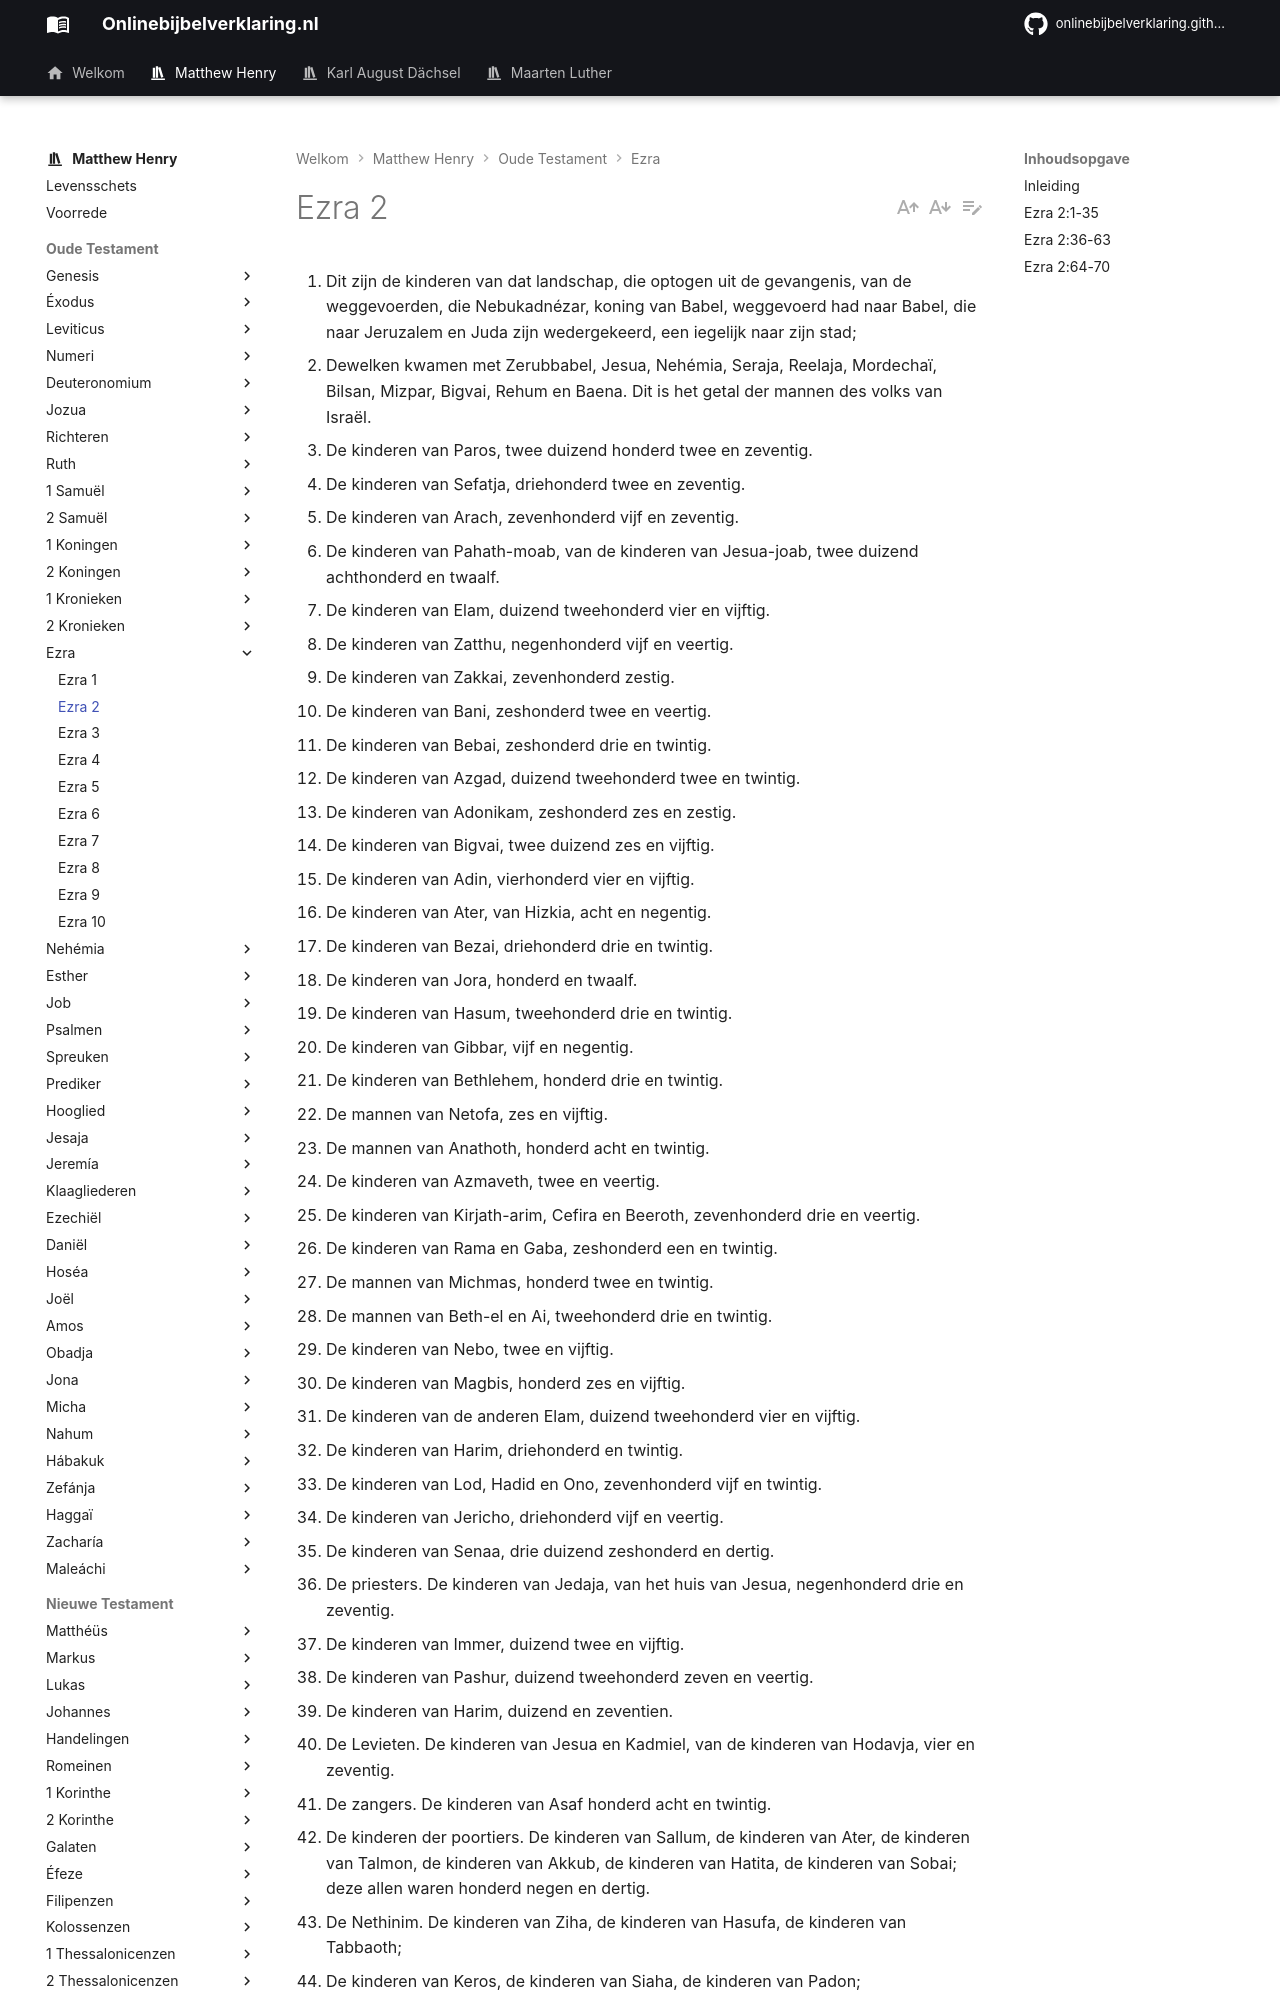

repository: onlinebijbelverklaring/dev-preview · page: matthewhenry/Ezra/Ezra2/index.html · generator: mkdocs

1. Dit zijn de kinderen van dat landschap, die optogen uit de gevangenis, van de weggevoerden, die Nebukadnézar, koning van Babel, weggevoerd had naar Babel, die naar Jeruzalem en Juda zijn wedergekeerd, een iegelijk naar zijn stad; 
2. Dewelken kwamen met Zerubbabel, Jesua, Nehémia, Seraja, Reelaja, Mordechaï, Bilsan, Mizpar, Bigvai, Rehum en Baena. Dit is het getal der mannen des volks van Israël. 
3. De kinderen van Paros, twee duizend honderd twee en zeventig. 
4. De kinderen van Sefatja, driehonderd twee en zeventig. 
5. De kinderen van Arach, zevenhonderd vijf en zeventig. 
6. De kinderen van Pahath-moab, van de kinderen van Jesua-joab, twee duizend achthonderd en twaalf. 
7. De kinderen van Elam, duizend tweehonderd vier en vijftig. 
8. De kinderen van Zatthu, negenhonderd vijf en veertig. 
9. De kinderen van Zakkai, zevenhonderd zestig. 
10. De kinderen van Bani, zeshonderd twee en veertig. 
11. De kinderen van Bebai, zeshonderd drie en twintig. 
12. De kinderen van Azgad, duizend tweehonderd twee en twintig.
13. De kinderen van Adonikam, zeshonderd zes en zestig. 
14. De kinderen van Bigvai, twee duizend zes en vijftig. 
15. De kinderen van Adin, vierhonderd vier en vijftig. 
16. De kinderen van Ater, van Hizkia, acht en negentig. 
17. De kinderen van Bezai, driehonderd drie en twintig. 
18. De kinderen van Jora, honderd en twaalf. 
19. De kinderen van Hasum, tweehonderd drie en twintig. 
20. De kinderen van Gibbar, vijf en negentig. 
21. De kinderen van Bethlehem, honderd drie en twintig. 
22. De mannen van Netofa, zes en vijftig. 
23. De mannen van Anathoth, honderd acht en twintig. 
24. De kinderen van Azmaveth, twee en veertig. 
25. De kinderen van Kirjath-arim, Cefira en Beeroth, zevenhonderd drie en veertig. 
26. De kinderen van Rama en Gaba, zeshonderd een en twintig. 
27. De mannen van Michmas, honderd twee en twintig. 
28. De mannen van Beth-el en Ai, tweehonderd drie en twintig. 
29. De kinderen van Nebo, twee en vijftig. 
30. De kinderen van Magbis, honderd zes en vijftig. 
31. De kinderen van de anderen Elam, duizend tweehonderd vier en vijftig. 
32. De kinderen van Harim, driehonderd en twintig. 
33. De kinderen van Lod, Hadid en Ono, zevenhonderd vijf en twintig. 
34. De kinderen van Jericho, driehonderd vijf en veertig. 
35. De kinderen van Senaa, drie duizend zeshonderd en dertig. 
36. De priesters. De kinderen van Jedaja, van het huis van Jesua, negenhonderd drie en zeventig. 
37. De kinderen van Immer, duizend twee en vijftig. 
38. De kinderen van Pashur, duizend tweehonderd zeven en veertig. 
39. De kinderen van Harim, duizend en zeventien. 
40. De Levieten. De kinderen van Jesua en Kadmiel, van de kinderen van Hodavja, vier en zeventig. 
41. De zangers. De kinderen van Asaf honderd acht en twintig. 
42. De kinderen der poortiers. De kinderen van Sallum, de kinderen van Ater, de kinderen van Talmon, de kinderen van Akkub, de kinderen van Hatita, de kinderen van Sobai; deze allen waren honderd negen en dertig. 
43. De Nethinim. De kinderen van Ziha, de kinderen van Hasufa, de kinderen van Tabbaoth; 
44. De kinderen van Keros, de kinderen van Siaha, de kinderen van Padon; 
45. De kinderen van Lebana, de kinderen van Hagaba, de kinderen van Akkub; 
46. De kinderen van Hagab, de kinderen van Samlai, de kinderen van Hanan; 
47. De kinderen van Giddel, de kinderen van Gahar, de kinderen van Reaja; 
48. De kinderen van Rezin, de kinderen van Nekoda, de kinderen van Gazzam; 
49. De kinderen van Uza, de zonen van Paseah, de kinderen van Bezai; 
50. De kinderen van Asna, de kinderen der Mehunim, de kinderen der Nefusim; 
51. De kinderen van Bakbuk, de kinderen van Hakufa, de kinderen van Harhur; 
52. De kinderen van Bazluth, de kinderen van Mehida, de kinderen van Harsa; 
53. De kinderen van Barkos, de kinderen van Sisera, de kinderen van Thamah; 
54. De kinderen van Neziah, de kinderen van Hatifa. 
55. De kinderen der knechten van Salomo. De kinderen van Sotai, de kinderen van Sofereth, de kinderen van Peruda; 
56. De kinderen van Jaala, de kinderen van Darkon, de kinderen van Giddel; 
57. De kinderen van Sefatja, de kinderen van Hattil, de kinderen van Pocheret-hazebaim, de kinderen van Ami. 
58. Al de Nethinim, en de kinderen der knechten van Salomo, waren driehonderd twee en negentig. 
59. Dezen togen ook op van Tel-melah, Tel-harsa, Cherub, Addan en Immer; doch zij konden hunner vaderen huis en hun zaad niet bewijzen, of zij uit Israël waren. 
60. De kinderen van Delaja, de kinderen van Tobia, de kinderen van Nekoda, zeshonderd twee en vijftig. 
61. En van de
